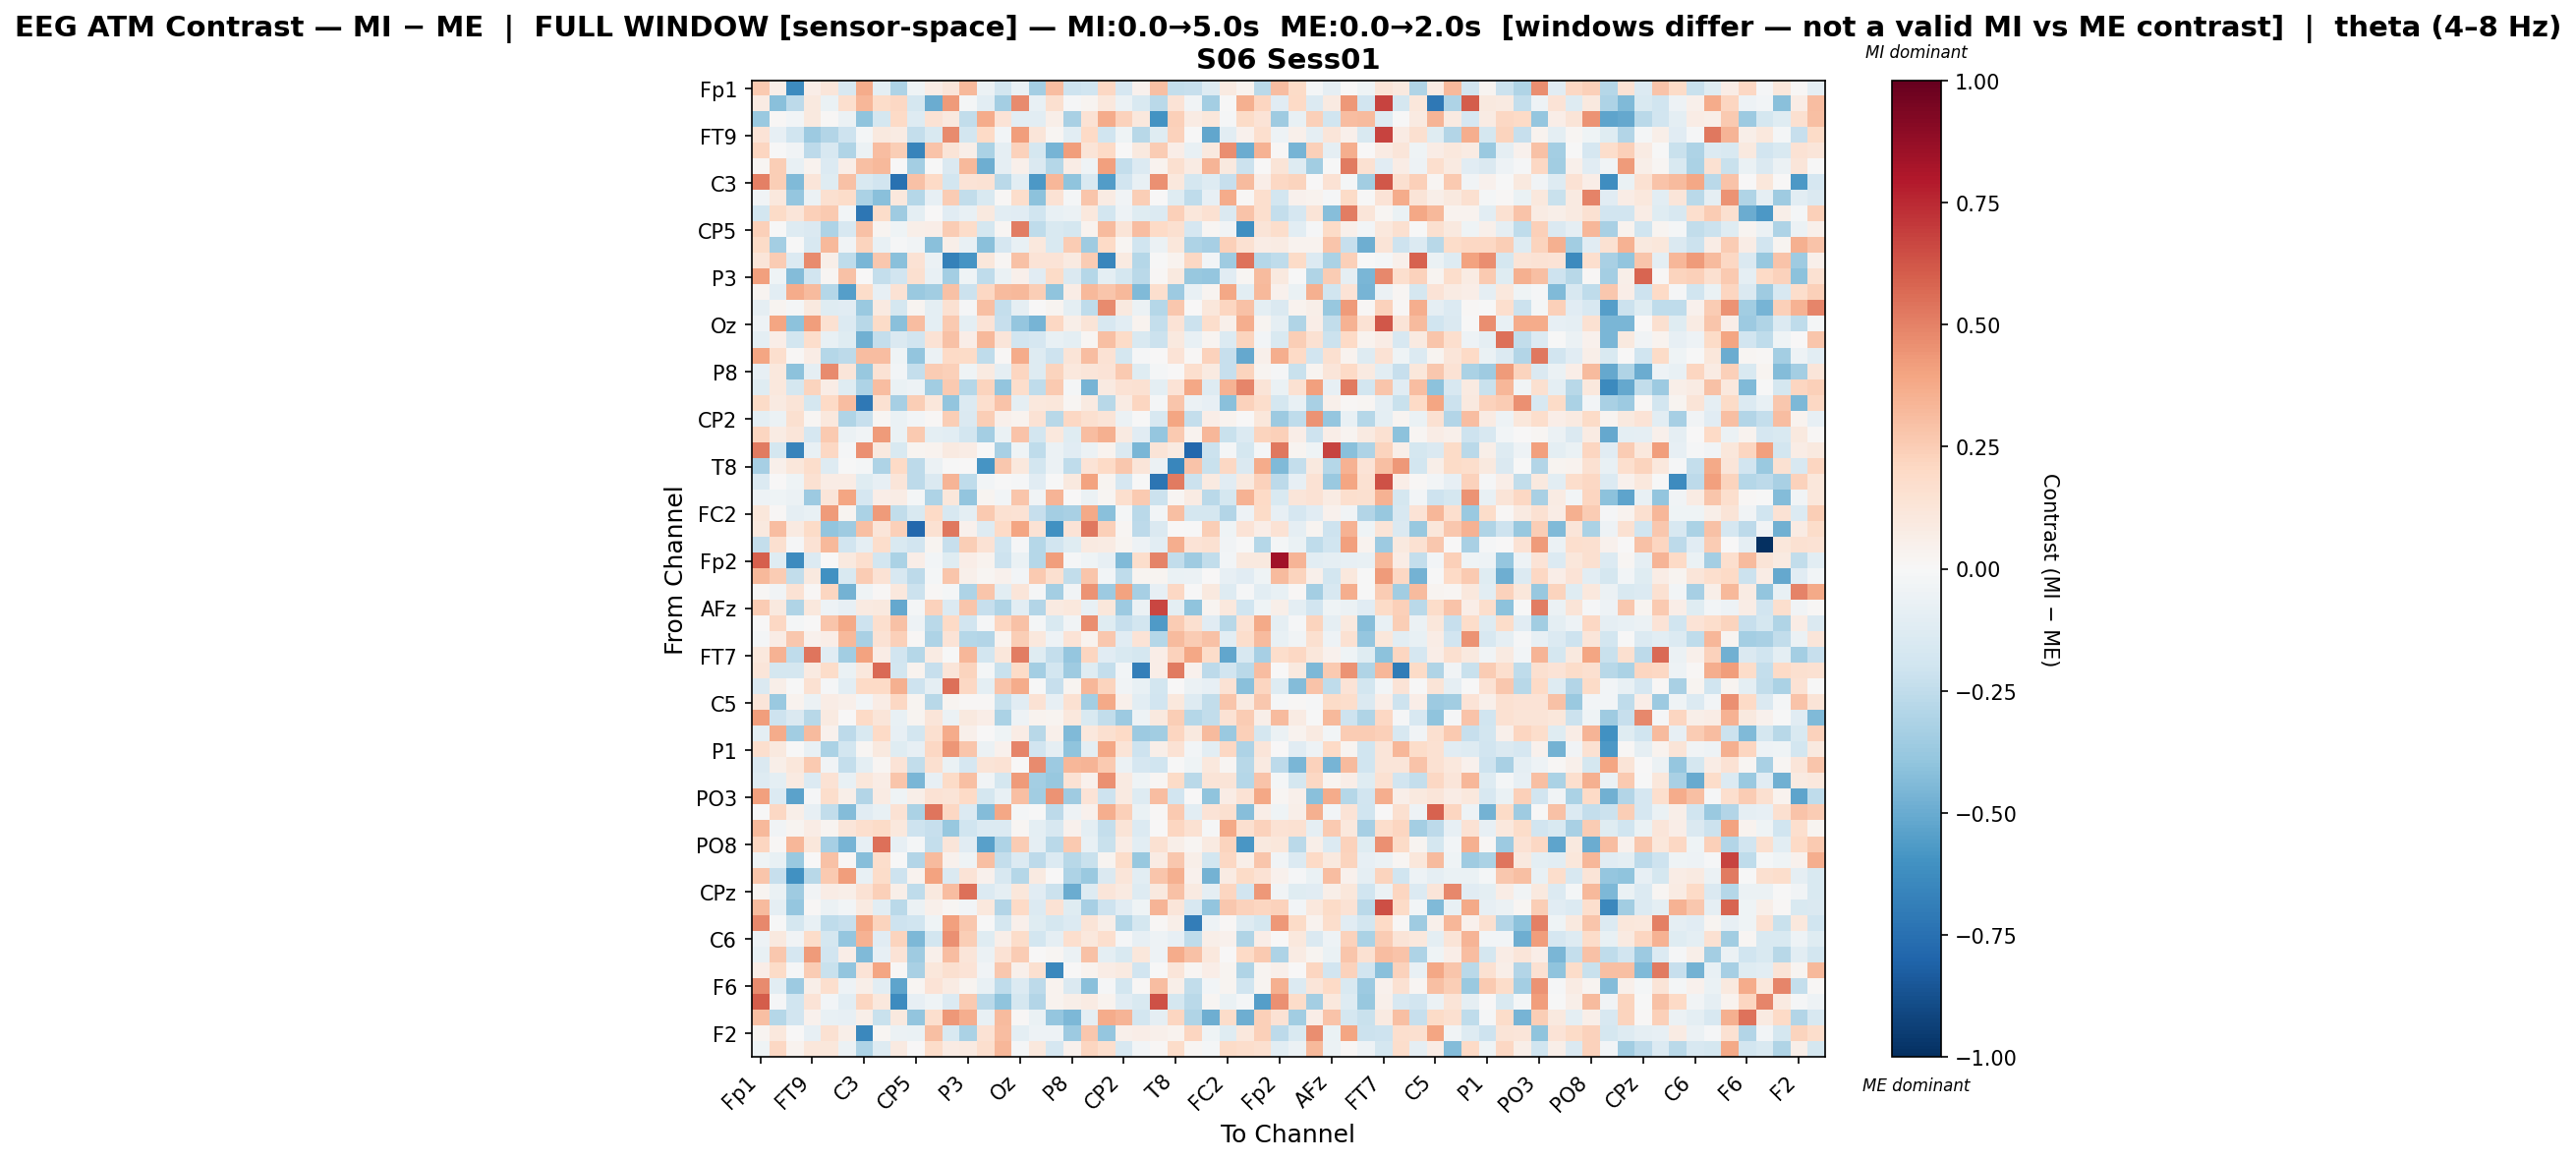

The data file committed next to this chart (first rows):
, Fp1, Fz, F7, FT9, FC5, FC1, C3, T7, TP9, CP5, CP1, Pz, P3, P7, O1, Oz, O2, P4, P8, TP10, CP6, CP2, Cz
Fp1, 0.258, 0.05912, -0.6321, 0.06608, 0.1238, -0.1629, 0.3739, -0.09763, -0.3052, -0.04605, 0.073, 0.1246, 0.3214, -0.06108, -0.1864, -0.06495, -0.343, 0.3118, -0.2104, -0.1997, 0.2079, -0.1668, 0.04066
Fz, 0.08017, -0.4188, -0.2584, 0.09861, -0.06441, 0.1652, 0.3325, 0.1834, 0.2057, -0.1764, -0.498, 0.4242, -0.01663, -0.1084, -0.3382, 0.4692, -0.07258, 0.1567, -0.01415, 0.02996, 0.1045, -0.05536, -0.1495
F7, -0.3735, 0.01542, -0.0308, 0.09419, 0.01022, -0.05983, -0.4018, -0.1725, 0.2008, -0.1265, 0.1482, 0.101, -0.2498, 0.3737, 0.1368, -0.1042, -0.1062, 0.0561, -0.3209, 0.1435, 0.3748, 0.229, 0.1093
FT9, 0.1378, -0.08084, -0.1971, -0.3664, -0.296, -0.2102, -0.02003, 0.1003, 0.0829, -0.2368, -0.1517, 0.4725, -0.1853, 0.2022, -0.02708, 0.42, 0.1192, 0.01887, -0.1086, 0.1958, -0.2001, -0.04565, -0.2777
FC5, 0.2151, -0.005976, -0.03496, -0.2656, -0.1599, -0.2981, -0.05958, 0.3089, 0.2445, -0.6589, 0.2847, 0.1266, 0.0562, -0.3152, -0.08878, 0.2336, -0.1747, -0.4633, 0.4154, 0.1286, 0.2016, 0.007468, 0.0975
FC1, 0.02163, 0.2437, -0.07597, 0.03381, -0.1387, 0.0678, 0.3035, 0.3274, 0.0007128, -0.3403, -0.001307, -0.1465, 0.3264, -0.485, -0.08692, 0.05228, -0.1418, -0.2838, 0.07179, -0.04168, 0.4077, -0.2374, -0.1402
C3, 0.5058, 0.2435, -0.4405, 0.1194, -0.1235, 0.2934, -0.1492, -0.1948, -0.747, 0.2908, 0.197, -0.1826, 0.1331, 0.1431, -0.2734, -0.1086, -0.5715, 0.3304, -0.3985, -0.1502, -0.5594, -0.1926, -0.07109
T7, -0.03336, 0.1068, -0.3899, -0.05483, 0.161, 0.1806, -0.3139, -0.4193, 0.1027, -0.2864, -0.0857, 0.2572, -0.2424, -0.1558, 0.01254, 0.1768, -0.4128, 0.1418, -0.02007, 0.2752, 0.08181, -0.03571, 0.2476
TP9, -0.182, 0.1896, 0.1228, 0.2353, 0.263, -0.02783, -0.7241, 0.1864, -0.3544, -0.09518, 0.00433, -0.1125, -0.07393, 0.09684, -0.1068, -0.1157, -0.198, -0.0748, -0.05913, 0.1057, -0.1813, -0.04922, -0.1219
CP5, 0.2374, -0.005789, -0.1289, -0.1462, -0.3065, -0.1588, 0.2906, 0.02635, -0.04467, 0.05642, 0.0697, 0.2561, 0.1846, -0.1723, 0.02042, 0.5089, -0.2509, -0.1493, -0.177, 0.03521, 0.318, 0.1299, 0.3123
CP1, 0.1906, -0.3421, -0.0001206, -0.1598, 0.3209, -0.03208, 0.2214, -0.07727, -0.01391, -0.0314, -0.4162, 0.05561, -0.07069, -0.4204, -0.1691, -0.07725, 0.1041, -0.149, 0.2568, -0.3586, 0.1963, 0.0182, -0.2001
Pz, 0.1212, 0.2537, -0.1376, 0.4761, 0.06119, -0.2541, -0.4559, 0.2667, -0.4182, 0.1412, -0.05628, -0.6791, -0.5895, 0.1135, 0.02173, 0.294, 0.1337, 0.1366, 0.09101, 0.2543, -0.6539, 0.08693, -0.283
P3, 0.4137, -0.04383, -0.4343, -0.1906, 0.01889, 0.2936, 0.001677, -0.2371, -0.19, 0.1586, -0.07161, -0.3415, -0.04426, -0.2578, -0.06878, 0.04812, -0.1115, 0.1885, -0.1452, -0.2818, -0.09472, -0.1748, -0.2662
P7, 0.02972, -0.1066, 0.3686, 0.3183, -0.2887, -0.5471, 0.187, -0.07938, 0.1473, -0.3735, -0.3503, 0.2957, -0.2176, 0.2067, 0.3157, 0.3214, 0.2481, -0.4028, 0.07396, 0.3261, 0.2749, 0.3259, -0.4395
O1, -0.08822, 0.03009, -0.01572, 0.09593, -0.1196, -0.1129, -0.3684, 0.0904, -0.1755, 0.02898, -0.1007, 0.1553, -0.01078, 0.3001, -0.2404, -0.0871, 0.003086, 0.02601, -0.09511, -0.2512, 0.4701, 0.1002, -0.05843
Oz, -0.04984, 0.3909, -0.4063, 0.4152, 0.1492, -0.1389, -0.2785, 0.19, -0.418, 0.3105, -0.1006, 0.2653, -0.0955, 0.136, -0.2272, -0.387, -0.4633, 0.2102, 0.06094, 0.1253, -0.1632, -0.1023, 0.03556
O2, -0.1001, 0.06737, -0.1804, 0.1779, -0.07165, -0.1182, -0.4828, -0.237, -0.1476, -0.191, 0.1428, 0.2911, 0.06395, 0.3269, 0.1183, -0.1915, -0.1692, -0.0748, -0.09786, 0.01976, 0.2985, 0.188, -0.1539
P4, 0.3942, 0.1642, 0.01284, 0.07602, -0.2865, -0.2605, 0.3124, 0.305, -0.04191, -0.3906, -0.05724, 0.2004, 0.1883, -0.2545, 0.01241, 0.3741, -0.1274, -0.2091, 0.1324, 0.3102, 0.1412, -0.1727, -0.009119
P8, -0.08556, 0.1079, -0.4102, -0.08912, 0.476, 0.1174, -0.3826, 0.1477, -0.0254, -0.2395, 0.2523, 0.2419, -0.04052, 0.09352, -0.09154, 0.2136, -0.1309, 0.2223, 0.1073, 0.1218, 0.1378, 0.2594, -0.1231
TP10, -0.1209, 0.1083, -0.1728, 0.2215, 0.0767, -0.1239, -0.3083, 0.3053, -0.06646, -0.04777, -0.3448, 0.2633, -0.2839, 0.2247, -0.3971, 0.1727, -0.2527, 0.2628, -0.01829, -0.4646, 0.08967, 0.1407, 0.1537
CP6, 0.1888, 0.09032, 0.1295, -0.1738, 0.203, 0.3074, -0.7175, 0.1498, -0.3283, 0.2424, 0.1124, -0.3933, -0.1371, 0.1705, 0.2829, -0.09173, 0.1074, 0.1161, 0.01706, 0.09112, -0.2781, 0.08118, 0.214
CP2, -0.09962, -0.0604, 0.1586, 0.01583, 0.1018, -0.3016, -0.2273, 0.02198, -0.06308, -0.02355, 0.01527, 0.2464, -0.1437, 0.244, 0.0523, 0.03451, 0.1483, -0.2784, 0.2082, 0.1625, 0.1324, -0.05544, -0.0006302
Cz, 0.2126, 0.0787, 0.1247, -0.1642, 0.2603, -0.05471, -0.03744, 0.428, -0.06814, 0.2617, -0.1008, -0.1062, -0.1799, -0.3373, -0.06818, 0.2835, -0.1847, 0.1021, -0.1229, 0.3072, 0.3575, 0.09121, -0.1154
C4, 0.5204, -0.1725, -0.6622, -0.07053, 0.2045, -0.01498, 0.4557, 0.09773, -0.1551, 0.02975, 0.03341, 0.08763, 0.07734, 0.00265, -0.3216, -0.04086, -0.2545, -0.06198, -0.1109, -0.05879, 0.03733, -0.1443, -0.4534
T8, -0.3294, 0.05358, 0.1121, 0.1773, -0.1282, -0.003915, -0.02099, -0.3047, 0.1956, -0.2642, -0.05778, -0.003266, 0.003669, -0.5897, 0.2715, 0.1064, -0.1818, -0.06118, -0.257, 0.1367, 0.1958, 0.2701, 0.1217
FT10, -0.1344, 0.007606, -0.04155, 0.1528, 0.07267, 0.07493, -0.1174, -0.07921, 0.1199, -0.2614, -0.1484, 0.3393, -0.2559, -0.02595, -9.655394689033106e-05, -0.01494, -0.1131, -0.006417, 0.1001, 0.3998, 0.02444, -0.1715, -0.006031
FC6, -0.05213, -0.04039, -0.05772, -0.3638, 0.1212, 0.3927, -0.1683, 0.06507, 0.07587, -0.02216, -0.3089, 0.1114, -0.3915, 0.02483, -0.028, 0.2776, -0.03339, 0.3365, 0.003094, -0.05605, 0.01643, 0.166, 0.2611
FC2, 0.1168, 0.01359, -0.09069, -0.07553, 0.4241, 0.03, -0.3174, 0.4233, -0.2498, -0.1547, 0.1981, -0.1597, -0.0966, 0.2641, 0.1499, 0.1443, -0.2322, -0.3423, -0.3229, 0.3806, -0.4207, -0.0158, -0.2682
F4, 0.1014, 0.3068, 0.08734, 0.192, -0.3966, -0.3528, 0.2977, 0.1199, 0.2371, -0.7851, 0.1562, 0.5293, 0.04076, -0.1263, 0.2017, 0.3983, 0.1473, -0.6047, 0.138, 0.5285, 0.2366, 0.02309, -0.2646
F8, -0.2398, 0.1593, -0.01197, 0.1441, 0.3226, -0.1911, -0.09187, 0.1791, -0.1525, -0.1916, 0.03029, -0.227, 0.247, 0.1465, -0.2026, -0.01027, -0.2863, -0.1892, -0.1196, 0.09181, 0.08456, 0.0272, -0.05322
Fp2, 0.5944, -0.1202, -0.6274, -0.1356, 0.0002634, 0.1004, 0.1674, -0.1841, -0.3146, 0.06333, -0.02505, -0.1182, 0.06786, 0.03529, -0.2036, -0.06827, -0.2851, 0.4176, -0.01126, -0.04139, -0.08062, -0.4399, 0.172
AF7, 0.3207, 0.2576, -0.246, 0.09828, -0.6039, -0.1529, 0.2566, 0.1443, -0.1588, -0.2642, -0.01566, 0.2794, 0.04762, 0.01928, 0.03971, -0.02911, 0.2628, 0.1595, -0.244, 0.2752, -0.02632, -0.2532, 0.02508
AF3, 0.01332, -0.03159, 0.142, 0.009862, 0.2177, -0.4723, -0.03933, 0.01314, 0.106, -0.2138, 0.01556, -0.01981, -0.3085, 0.277, -0.1079, 0.1216, -0.01255, -0.3433, -0.03733, 0.4523, -0.3623, 0.3989, -0.3317
AFz, 0.2571, 0.09934, -0.2998, 0.1026, -0.04915, -0.08147, 0.09145, 0.09601, -0.5133, -0.01717, 0.2332, -0.1391, 0.2795, -0.2305, -0.2977, -0.1079, -0.2904, 0.09116, 0.1064, -0.0711, 0.1112, -0.367, -0.05687
F1, 0.0, 0.207, -0.02116, 0.007559, 0.277, 0.3764, -0.2035, 0.171, 0.2931, -0.05126, -0.2714, 0.1975, -0.1895, -0.01394, 0.2171, 0.2899, -0.02124, -0.1505, -0.03581, 0.4664, -0.1225, -0.2303, -0.1854
F5, -0.02025, 0.07223, 0.2689, 0.04278, 0.06818, 0.3211, -0.3244, 0.1484, 0.2395, 0.008149, -0.3063, 0.1387, -0.2866, -0.2965, 0.03199, 0.2424, 0.1026, -0.04959, 0.1397, 0.0381, 0.2694, -0.1121, 0.1379
FT7, 0.1031, 0.351, -0.2559, 0.5386, -0.1127, -0.3514, 0.4038, 0.07811, -0.1879, -0.2835, 0.07888, -0.001559, 0.3352, -0.185, 0.1101, 0.5124, -0.1233, -0.2387, -0.3846, 0.2166, -0.1154, -0.1538, -0.1767
FC3, 0.1195, -0.1725, -0.1744, 0.08699, 0.182, -0.06964, 0.1051, 0.5698, -0.186, 0.03275, -0.2284, 0.1232, 0.2215, -0.02319, -0.2261, 0.1918, -0.3372, -0.1817, -0.3571, -0.1201, -0.2398, -0.0251, -0.6859
C1, -0.1427, 0.05991, -0.006087, 0.1486, -0.01005, -0.1063, 0.1955, 0.1993, 0.3579, -0.2041, -0.08765, 0.5488, 0.2031, -0.1012, 0.2891, 0.3691, -0.004196, -0.2279, 0.02927, 0.3306, 0.2264, -0.03438, -0.07073
C5, 0.1225, -0.3729, 0.03564, -0.05516, 0.0765, 0.04697, -0.02768, 0.07068, 0.2081, 0.03029, -0.2787, 0.03123, 0.01195, 0.01005, -0.2253, -0.1107, 0.1463, -0.08018, 0.1496, -0.3374, 0.3815, 0.05037, -0.1042
TP7, 0.4218, -0.2037, -0.1435, -0.2767, 0.08945, 0.007539, 0.2026, 0.1177, -0.07674, 0.02684, 0.1246, -0.05922, 0.09792, 0.0642, -0.3196, -0.05342, 0.03482, 0.02686, 0.1088, -0.1486, -0.2485, -0.3614, -0.05059
CP3, -0.09555, 0.3678, -0.3504, 0.3149, 0.04484, -0.2612, -0.1526, 0.1976, -0.08146, -0.1861, 0.1596, 0.3682, 0.0531, 0.006952, -0.04027, 0.07654, -0.2771, 0.05322, -0.4423, 0.1071, 0.1571, 0.2001, -0.3628
P1, 0.1684, 0.09495, -0.00255, -0.0764, -0.3191, -0.1836, 0.01791, 0.09855, -0.1215, -0.08219, 0.2038, 0.4395, 0.2769, -0.06143, 0.0396, 0.4891, -0.1913, -0.08696, -0.4038, -0.09685, 0.3829, 0.132, -0.2066
P5, -0.1441, 0.06032, 0.1098, 0.2632, -0.03257, -0.2422, -0.09881, 0.02167, 0.1344, -0.2494, 0.1637, -0.06621, -0.1669, 0.1307, 0.1431, 1.0103245652731151e-05, 0.471, -0.3635, 0.3344, 0.3414, 0.2656, -0.05739, -0.1645
PO7, -0.1324, -0.09441, 0.09061, -0.1391, 0.1462, -0.07342, 0.1115, 0.07429, 0.2767, -0.4568, -0.08505, 0.1878, 0.2986, -0.03651, -0.1782, 0.4265, -0.3427, -0.3784, 0.1472, 0.04264, 0.4561, 0.08861, -0.04416
PO3, 0.4125, -0.1368, -0.5372, -0.01254, 0.1757, 0.05661, -0.2894, 0.0836, -0.04675, 0.05761, 0.1465, 0.1253, 0.2008, -0.1787, -0.07083, 0.3003, -0.3469, 0.446, -0.3554, 0.1361, -0.2054, 0.09097, -0.1281
POz, -0.00692, 0.21, 0.05657, -0.08013, -0.2454, -0.4339, -0.1096, -0.0709, 0.1409, -0.3162, 0.5366, 0.2039, -0.1379, -0.4322, 0.3891, -0.01683, -0.007721, -0.2582, -0.04787, 0.04642, 0.3606, 0.2414, -0.06346
PO4, 0.3261, -0.03168, 0.03063, 0.07632, 0.02374, 0.121, 0.1704, 0.19, 0.102, -0.2083, -0.2341, -0.3768, -0.202, -0.1378, -0.1343, 0.0207, -0.1006, -0.1637, 0.03929, -0.09999, -0.2362, 0.1263, -0.135
PO8, 0.2186, 0.008598, 0.3295, 0.1132, -0.3303, -0.4642, -0.08501, 0.5484, -0.07933, -0.01629, -0.2349, 0.1187, -0.1112, -0.5406, -0.3094, 0.2535, -0.09198, -0.2692, 0.2587, -0.07399, -0.2247, 0.07677, -0.1056
P6, -0.04299, -0.07663, -0.375, 0.006108, 0.2958, 0.01213, -0.4288, 0.1747, -0.0058, -0.2918, 0.3179, 0.04193, -0.04381, 0.3036, -0.2402, -0.1394, -0.2612, -0.1376, -0.2764, -0.2238, 0.02665, 0.1838, -0.3755
P2, 0.2768, -0.2313, -0.6083, -0.2771, 0.2589, 0.415, -0.07447, 0.1852, -0.2036, 0.03714, 0.4057, -0.1407, 0.138, 0.04354, -0.1564, -0.2843, 0.08642, 0.0, -0.3088, -0.3696, -0.1471, 0.1201, -0.1051
CPz, 0.02357, -0.06731, -0.3587, -0.03177, 0.07784, 0.05871, 0.1458, 0.2384, 0.05756, -0.2558, 0.09806, 0.3047, 0.5544, -0.1331, -0.08814, 0.1134, -0.1136, -0.2146, -0.4992, -0.1313, 0.1201, 0.09278, -0.129
CP4, 0.317, -0.08975, -0.3862, 0.01519, -0.06013, -0.03049, 0.08853, -0.1079, -0.2732, -0.06052, 0.05122, 0.01953, -0.02788, 0.1043, -0.2961, 0.2031, -0.1369, 0.1437, -0.124, -0.3284, -0.2085, -0.1098, -0.04265
TP8, 0.4837, -0.00493, -0.1749, -0.07265, -0.2569, -0.2294, 0.3876, 0.2206, -0.206, -0.1992, -0.04535, 0.4108, 0.2665, -0.001378, -0.1779, 0.04964, -0.1175, -0.1749, -0.136, 0.1316, 0.0622, -0.2858, -0.1768
C6, -0.0519, 0.09741, -0.03773, 0.1834, -0.1761, -0.3842, 0.3486, -0.1131, 0.2232, -0.4519, -0.1837, 0.4538, 0.2492, -0.123, 0.05796, 0.1825, -0.1848, -0.08953, 0.1684, 0.1047, 0.1694, -0.01255, -0.07884
C2, -0.07139, 0.2713, -0.1667, 0.429, -0.1948, 0.06868, -0.4425, -0.07913, 0.1367, -0.3517, 0.04822, 0.3081, 0.1209, -0.06144, 0.1463, 0.2576, 0.002962, 0.02339, -0.05557, 0.2932, -0.09665, -0.154, 0.1168
FT8, 0.06293, 0.1881, -0.01076, 0.2534, -0.2254, -0.3962, 0.1335, 0.3936, 0.01339, -0.3216, 0.1117, 0.1638, 0.1367, -0.03567, 0.2714, 0.05445, 0.1634, -0.6449, 0.0008173, 0.03754, 0.07465, 0.09039, -0.1896
F6, 0.4709, -0.1028, -0.3668, 0.0581, 0.1651, -0.05064, 0.05693, -0.1039, -0.5241, 0.02114, 0.1376, 0.08053, 0.02649, -0.07298, -0.2513, -0.1331, -0.262, 0.03365, -0.1478, -0.4145, -0.009137, -0.1823, 0.009445
AF8, 0.6024, -0.008078, -0.2016, 0.1333, -0.02781, -0.1052, 0.2132, 0.1042, -0.6315, -0.08004, -0.03945, -0.1333, 0.2643, -0.2715, -0.3999, -0.1729, -0.2907, 0.03891, 0.05851, 0.07825, 0.03399, -0.1146, -0.1557
AF4, 0.2977, -0.2879, -0.1949, 0.04292, -0.07536, -0.08395, 0.06057, -0.2254, 0.0959, -0.3977, 0.1653, 0.4323, 0.362, -0.07786, 0.3141, 0.00912, -0.06718, -0.3885, -0.4474, -0.0899, 0.3674, 0.3404, -0.1867
... 2 more rows
